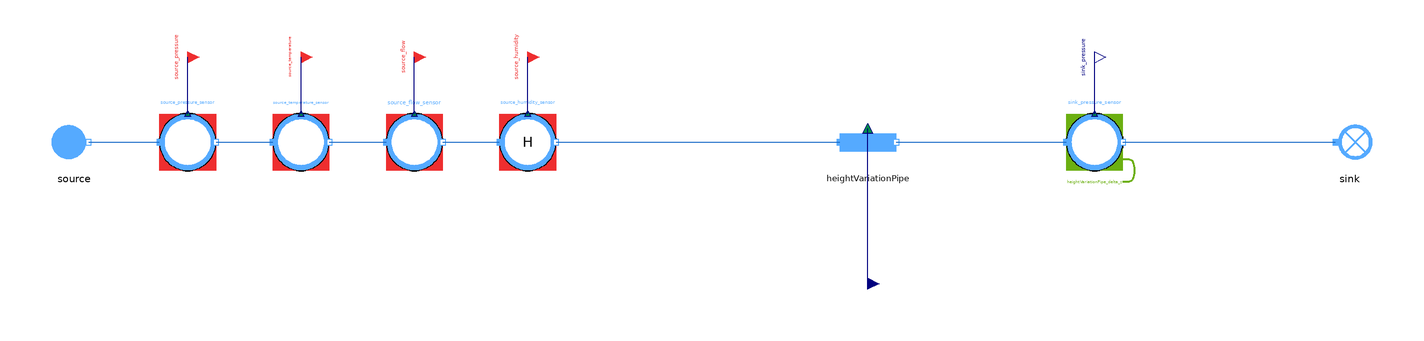

The component connection diagram of the Modelica model below, drawn from its own Placement and Line annotations.

model HeightVariationPipe_direct
  "MML4 isolated HeightVariationPipe direct test"
  extends MetroscopeModelingLibrary.Utilities.Icons.Tests.MoistAirTestIcon;
  MetroscopeModelingLibrary.MoistAir.Pipes.HeightVariationPipe heightVariationPipe
    annotation (Placement(transformation(extent={{-10,-10},{10,10}}, rotation=0, origin={0,0})));
  MetroscopeModelingLibrary.MoistAir.BoundaryConditions.Source source(
    P_0=110000,
    Q_0=50,
    T_0=293.15,
    h_0=40100)
    annotation (Placement(transformation(extent={{-10,-10},{10,10}}, rotation=0, origin={-280,0})));
  MetroscopeModelingLibrary.SensorsControl.MoistAir.PressureSensor source_pressure_sensor(
    sensor_function="BC",
    causality="",
    show_causality=true,
    P_start=1.1,
    signal_unit="barA",
    display_unit="barA",
    P_0=110000,
    Q_0=50,
    h_0=40100)
    annotation (Placement(transformation(extent={{-10,-10},{10,10}}, rotation=0, origin={-240,0})));
  MetroscopeModelingLibrary.Utilities.Interfaces.BoundaryCondition source_pressure
    annotation (Placement(transformation(extent={{-4,-4},{4,4}}, rotation=0, origin={-240,30}), iconTransformation(extent={{-140,220},{-100,260}})));
  MetroscopeModelingLibrary.SensorsControl.MoistAir.TemperatureSensor source_temperature_sensor(
    sensor_function="BC",
    causality="",
    show_causality=true,
    T_start=20,
    signal_unit="degC",
    display_unit="degC",
    P_0=110000,
    Q_0=50,
    h_0=40100,
    T_0=293.15)
    annotation (Placement(transformation(extent={{-10,-10},{10,10}}, rotation=0, origin={-200,0})));
  MetroscopeModelingLibrary.Utilities.Interfaces.BoundaryCondition source_temperature
    annotation (Placement(transformation(extent={{-4,-4},{4,4}}, rotation=0, origin={-200,30}), iconTransformation(extent={{-140,175},{-100,215}})));
  MetroscopeModelingLibrary.SensorsControl.MoistAir.FlowSensor source_flow_sensor(
    sensor_function="BC",
    causality="",
    show_causality=true,
    Q_start=50,
    signal_unit="kg/s",
    display_unit="kg/s",
    P_0=110000,
    Q_0=50,
    h_0=40100)
    annotation (Placement(transformation(extent={{-10,-10},{10,10}}, rotation=0, origin={-160,0})));
  MetroscopeModelingLibrary.Utilities.Interfaces.BoundaryCondition source_flow
    annotation (Placement(transformation(extent={{-4,-4},{4,4}}, rotation=0, origin={-160,30}), iconTransformation(extent={{-140,130},{-100,170}})));
  MetroscopeModelingLibrary.SensorsControl.MoistAir.RelativeHumiditySensor source_humidity_sensor(
    sensor_function="BC",
    causality="",
    show_causality=true,
    H_start=50,
    signal_unit="%",
    display_unit="%",
    P_0=110000,
    Q_0=50,
    h_0=40100)
    annotation (Placement(transformation(extent={{-10,-10},{10,10}}, rotation=0, origin={-120,0})));
  MetroscopeModelingLibrary.Utilities.Interfaces.BoundaryCondition source_humidity
    annotation (Placement(transformation(extent={{-4,-4},{4,4}}, rotation=0, origin={-120,30})));
  MetroscopeModelingLibrary.SensorsControl.MoistAir.PressureSensor sink_pressure_sensor(
    sensor_function="Calibration",
    causality="heightVariationPipe_delta_z",
    show_causality=true,
    P_start=1.09,
    signal_unit="barA",
    display_unit="barA",
    P_0=109000,
    Q_0=50,
    h_0=500000)
    annotation (Placement(transformation(extent={{-10,-10},{10,10}}, rotation=0, origin={80,0})));
  MetroscopeModelingLibrary.Utilities.Interfaces.Observable sink_pressure
    annotation (Placement(transformation(extent={{-4,-4},{4,4}}, rotation=0, origin={80,30}), iconTransformation(extent={{100,220},{140,260}})));
  MetroscopeModelingLibrary.MoistAir.BoundaryConditions.Sink sink
    annotation (Placement(transformation(extent={{-10,-10},{10,10}}, rotation=0, origin={170,0})));
  MetroscopeModelingLibrary.Utilities.Interfaces.GenericReal heightVariationPipe_delta_z(
    start=78.43970869061)
    annotation (Placement(transformation(extent={{-4,-4},{4,4}}, rotation=0, origin={0,-50})));
equation
  heightVariationPipe_delta_z = 78.43970869061;
  connect(source_pressure_sensor.P_sensor, source_pressure)
    annotation (Line(points={{-240,10},{-240,30}}, color={0,0,127}));
  connect(source.C_out, source_pressure_sensor.C_in)
    annotation (Line(points={{-275,0},{-250,0}}, color={28,108,200}));
  connect(source_temperature_sensor.T_sensor, source_temperature)
    annotation (Line(points={{-200,10},{-200,30}}, color={0,0,127}));
  connect(source_pressure_sensor.C_out, source_temperature_sensor.C_in)
    annotation (Line(points={{-230,0},{-210,0}}, color={28,108,200}));
  connect(source_flow_sensor.Q_sensor, source_flow)
    annotation (Line(points={{-160,10},{-160,30}}, color={0,0,127}));
  connect(source_temperature_sensor.C_out, source_flow_sensor.C_in)
    annotation (Line(points={{-190,0},{-170,0}}, color={28,108,200}));
  connect(source_humidity_sensor.H_sensor, source_humidity)
    annotation (Line(points={{-120,10},{-120,30}}, color={0,0,127}));
  connect(source_flow_sensor.C_out, source_humidity_sensor.C_in)
    annotation (Line(points={{-150,0},{-130,0}}, color={28,108,200}));
  connect(source_humidity_sensor.C_out, heightVariationPipe.C_in)
    annotation (Line(points={{-110,0},{-10,0}}, color={28,108,200}));
  connect(sink_pressure_sensor.P_sensor, sink_pressure)
    annotation (Line(points={{80,10},{80,30}}, color={0,0,127}));
  connect(heightVariationPipe.C_out, sink_pressure_sensor.C_in)
    annotation (Line(points={{10,0},{70,0}}, color={28,108,200}));
  connect(sink_pressure_sensor.C_out, sink.C_in)
    annotation (Line(points={{90,0},{165,0}}, color={28,108,200}));
  connect(heightVariationPipe_delta_z, heightVariationPipe.delta_z)
    annotation (Line(points={{0,-50},{0,4.8}}, color={0,0,127}));
  annotation (experiment(StopTime=1,Tolerance=1e-6), Diagram(coordinateSystem(preserveAspectRatio=false,extent={{-360,-300},{400,300}})), Documentation(info="<html><p>Approved MML4 sensor/interface structure: AirCompressor and Metroscopia CCGT/NPP. Illustrative initialization point, not plant calibration. Constant supported faults only. No correction or retry after first Dymola attempt.</p><p></p></html>"));
end HeightVariationPipe_direct;